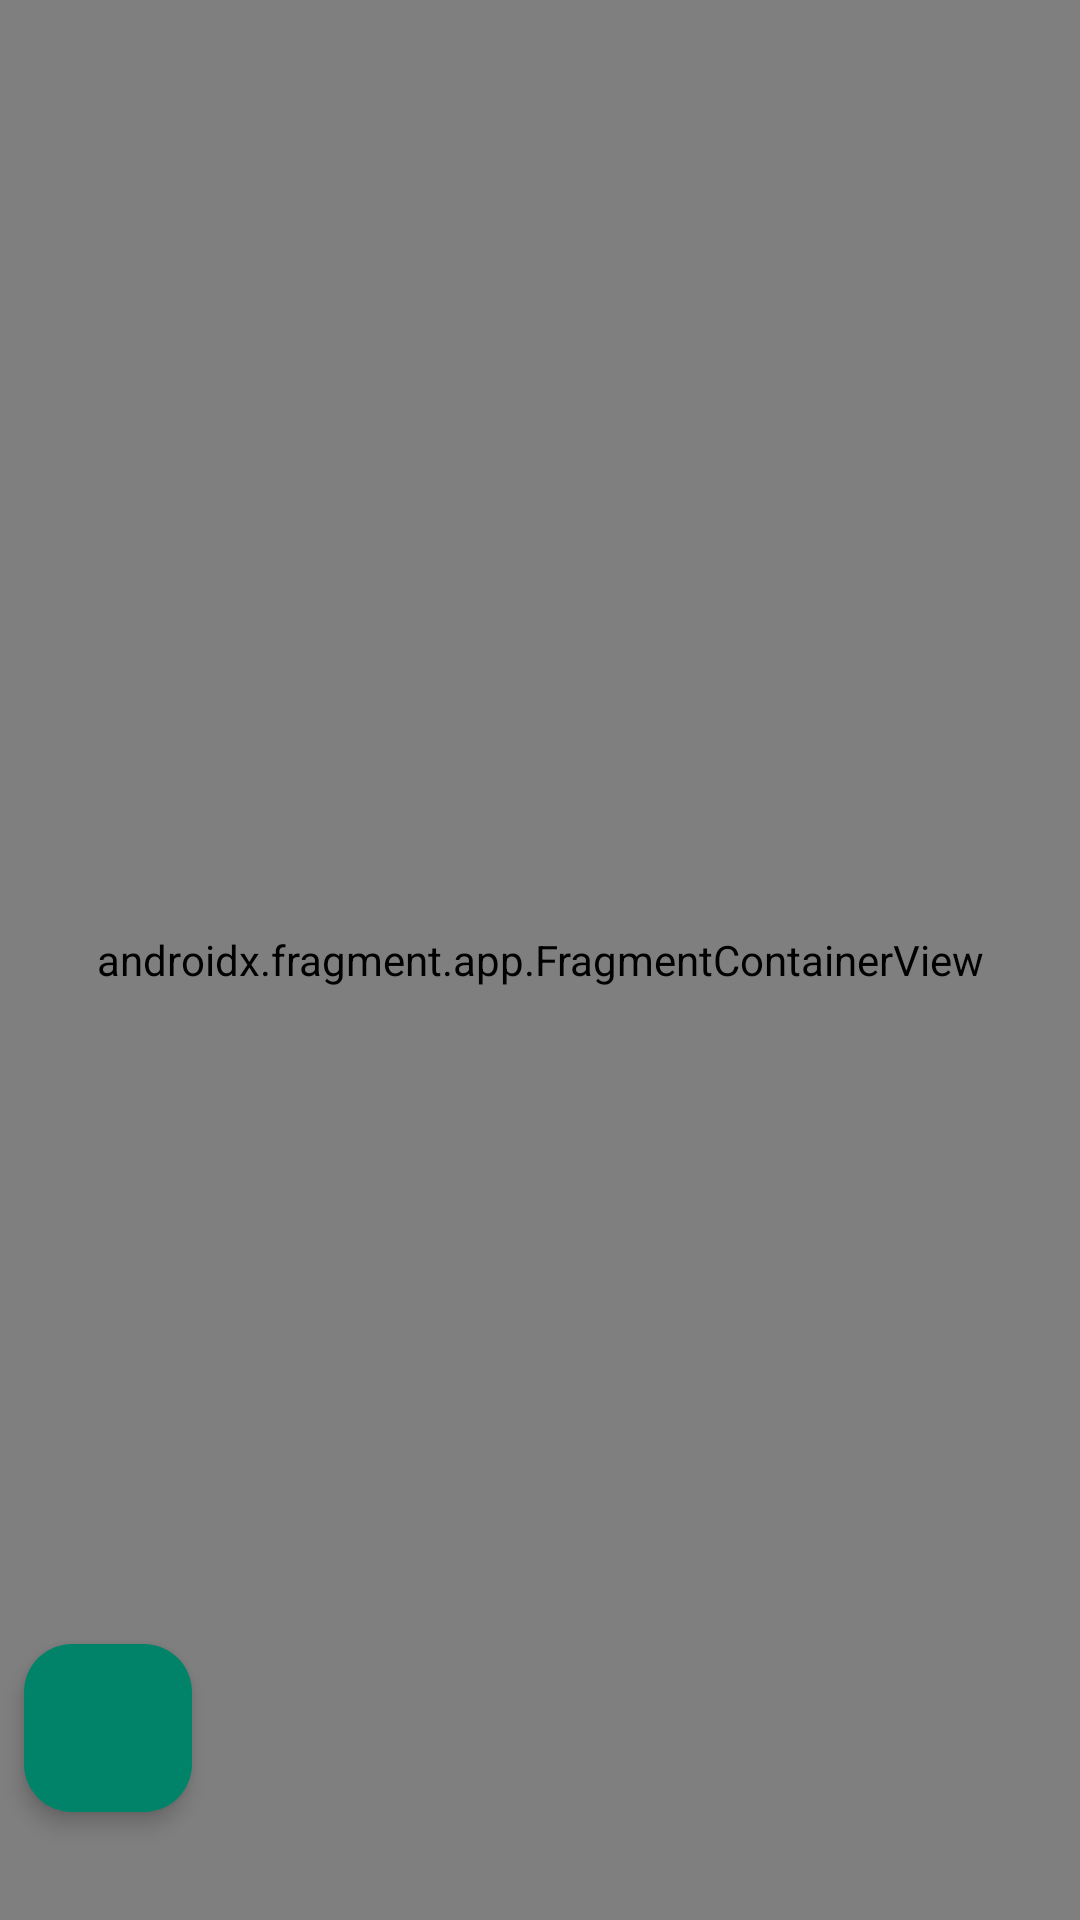

Write the Android layout XML for this screen, with the resource values it uses.
<!-- AndroidManifest.xml: application theme Theme.StazioniDiRicaricaNS -->
<!-- res/layout/fragment_map.xml -->
<?xml version="1.0" encoding="utf-8"?>
<androidx.constraintlayout.widget.ConstraintLayout xmlns:android="http://schemas.android.com/apk/res/android"
    xmlns:app="http://schemas.android.com/apk/res-auto"
    xmlns:tools="http://schemas.android.com/tools"
    android:layout_width="match_parent"
    android:layout_height="match_parent"
    android:backgroundTint="#FFFFFF">

    <androidx.fragment.app.FragmentContainerView
        android:id="@+id/fragmentMap"
        android:name="com.google.android.gms.maps.SupportMapFragment"
        android:layout_width="0dp"
        android:layout_height="0dp"
        app:layout_constraintBottom_toBottomOf="parent"
        app:layout_constraintEnd_toEndOf="parent"
        app:layout_constraintStart_toStartOf="parent"
        app:layout_constraintTop_toTopOf="parent" />

    <com.google.android.material.floatingactionbutton.FloatingActionButton
        android:id="@+id/centerButton"
        android:layout_width="wrap_content"
        android:layout_height="wrap_content"
        android:layout_marginStart="8dp"
        android:layout_marginBottom="36dp"
        android:clickable="true"
        android:contentDescription="@string/center_position"
        android:foregroundTint="@color/whitegreen"
        android:tint="@color/whitegreen"
        app:backgroundTint="@color/green3"
        app:elevation="4dp"
        app:layout_constraintBottom_toBottomOf="parent"
        app:layout_constraintStart_toStartOf="parent"
        app:rippleColor="@color/whitegreen"
        app:srcCompat="@drawable/center_position_icon" />

</androidx.constraintlayout.widget.ConstraintLayout>
<!-- resources referenced by this layout -->
<resources>
  <color name="green3">#018369</color>
  <color name="whitegreen">#F2FFF6</color>
  <string name="center_position">Center Position</string>
  <style name="Theme.StazioniDiRicaricaNS" parent="Base.Theme.StazioniDiRicaricaNS" />
  <style name="Base.Theme.StazioniDiRicaricaNS" parent="Theme.Material3.DayNight.NoActionBar">
          
          
      </style>
</resources>
